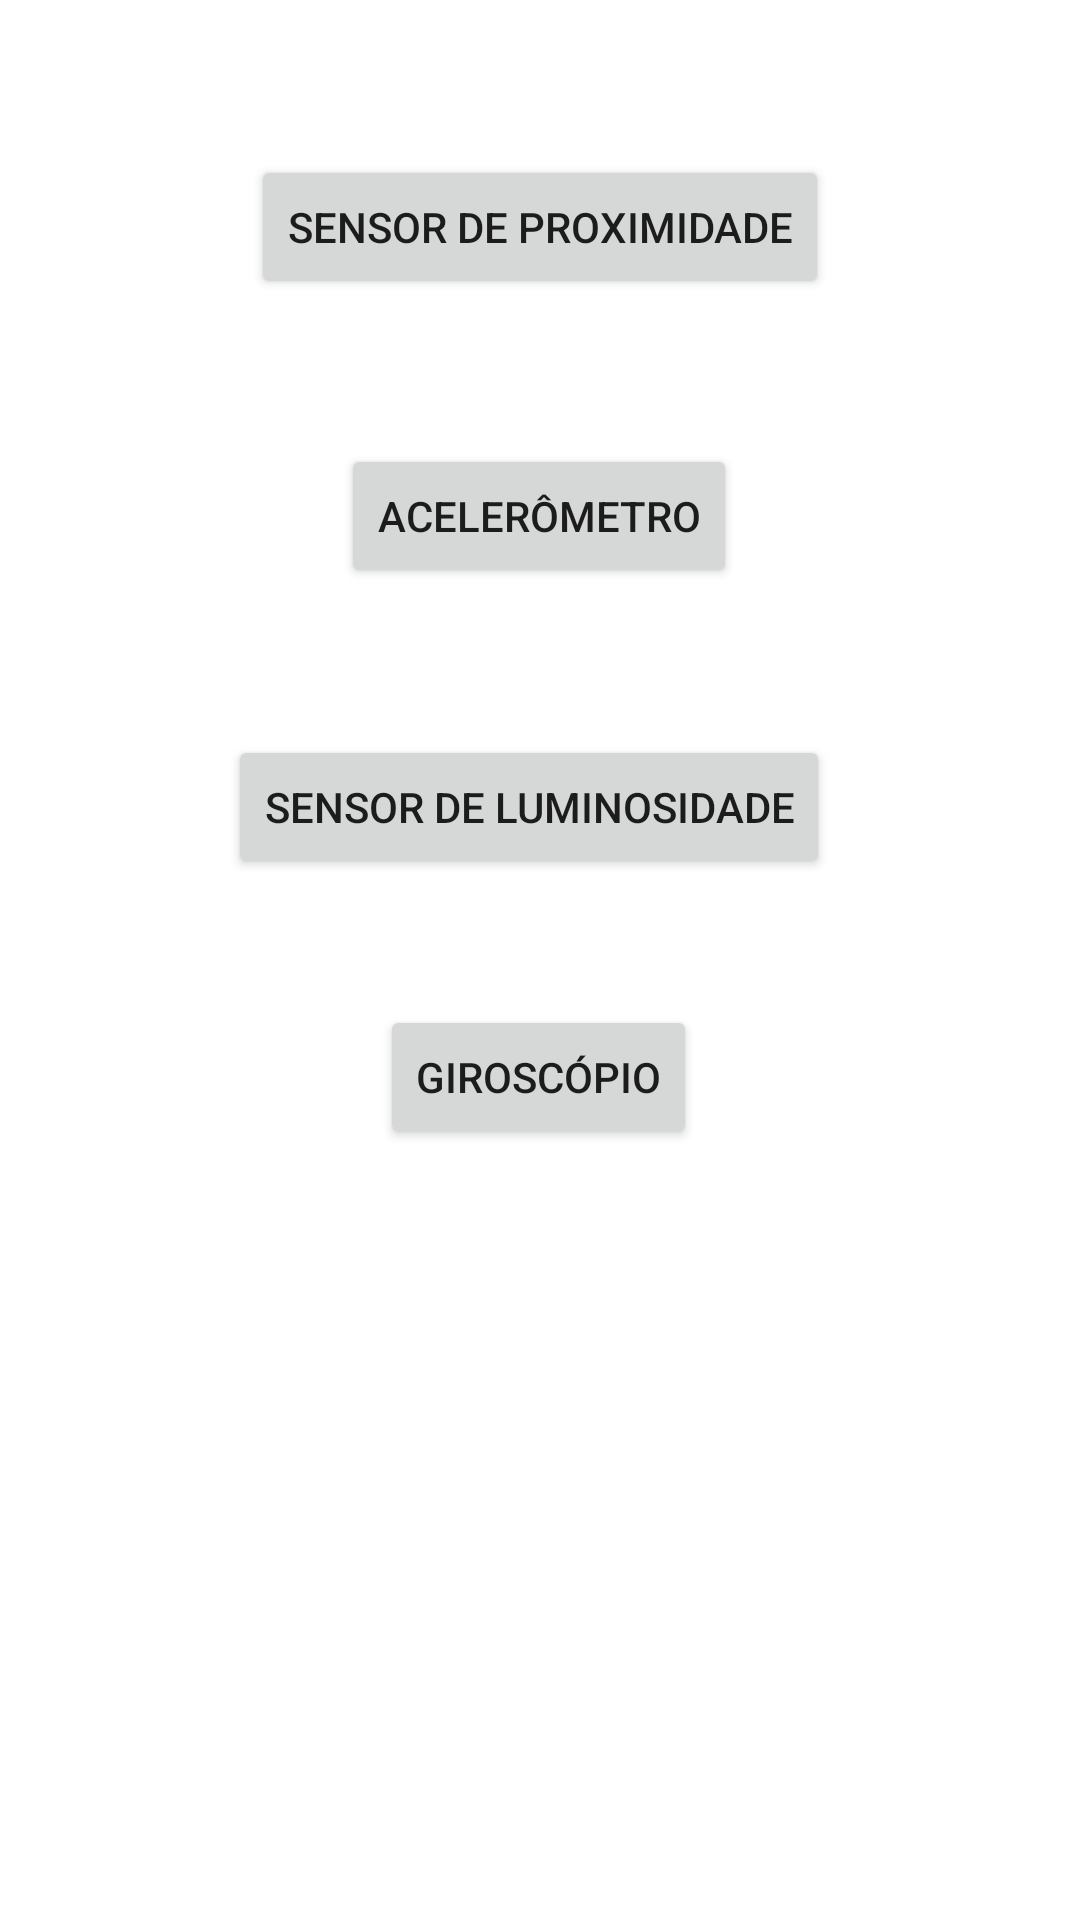

This screen was rendered from an Android layout file. Write that file and the resources it references.
<!-- AndroidManifest.xml: application theme Theme.SensorsProject -->
<!-- res/layout/fragment_home.xml -->
<?xml version="1.0" encoding="utf-8"?>
<layout xmlns:android="http://schemas.android.com/apk/res/android"
    xmlns:app="http://schemas.android.com/apk/res-auto"
    xmlns:tools="http://schemas.android.com/tools">
    <androidx.constraintlayout.widget.ConstraintLayout
        android:layout_width="match_parent"
        android:layout_height="match_parent"
        tools:context=".HomeFragment">

        <Button
            android:id="@+id/giroscopio"
            android:layout_width="wrap_content"
            android:layout_height="wrap_content"
            android:text="Giroscópio"
            app:layout_constraintBottom_toBottomOf="parent"
            app:layout_constraintEnd_toEndOf="parent"
            app:layout_constraintHorizontal_bias="0.498"
            app:layout_constraintStart_toStartOf="parent"
            app:layout_constraintTop_toTopOf="parent"
            app:layout_constraintVertical_bias="0.566" />

        <Button
            android:id="@+id/acelerometro"
            android:layout_width="wrap_content"
            android:layout_height="wrap_content"
            android:text="Acelerômetro"
            app:layout_constraintBottom_toBottomOf="parent"
            app:layout_constraintEnd_toEndOf="parent"
            app:layout_constraintHorizontal_bias="0.498"
            app:layout_constraintStart_toStartOf="parent"
            app:layout_constraintTop_toTopOf="parent"
            app:layout_constraintVertical_bias="0.25" />

        <Button
            android:id="@+id/proximidade"
            android:layout_width="wrap_content"
            android:layout_height="wrap_content"
            android:text="Sensor de Proximidade"
            app:layout_constraintBottom_toBottomOf="parent"
            app:layout_constraintEnd_toEndOf="parent"
            app:layout_constraintStart_toStartOf="parent"
            app:layout_constraintTop_toTopOf="parent"
            app:layout_constraintVertical_bias="0.087" />

        <Button
            android:id="@+id/luminosidade"
            android:layout_width="wrap_content"
            android:layout_height="wrap_content"
            android:text="Sensor de luminosidade"
            app:layout_constraintBottom_toBottomOf="parent"
            app:layout_constraintEnd_toEndOf="parent"
            app:layout_constraintHorizontal_bias="0.477"
            app:layout_constraintStart_toStartOf="parent"
            app:layout_constraintTop_toTopOf="parent"
            app:layout_constraintVertical_bias="0.414" />
    </androidx.constraintlayout.widget.ConstraintLayout>
</layout>
<!-- resources referenced by this layout -->
<resources>
  <style name="Theme.SensorsProject" parent="Theme.MaterialComponents.DayNight.DarkActionBar">
          
          <item name="colorPrimary">@color/purple_500</item>
          <item name="colorPrimaryVariant">@color/purple_700</item>
          <item name="colorOnPrimary">@color/white</item>
          
          <item name="colorSecondary">@color/teal_200</item>
          <item name="colorSecondaryVariant">@color/teal_700</item>
          <item name="colorOnSecondary">@color/black</item>
          
          <item name="android:statusBarColor" tools:targetApi="l">?attr/colorPrimaryVariant</item>
          
      </style>
  <!-- not gathered from this repository: default colours our renderer supplied (Android Studio template values) -->
  <color name="purple_500">#FF6200EE</color>
  <color name="purple_700">#FF3700B3</color>
  <color name="teal_200">#FF03DAC5</color>
  <color name="teal_700">#FF018786</color>
  <color name="black">#FF000000</color>
  <color name="white">#FFFFFFFF</color>
</resources>
